Image classification data set "images" (zaid-gul/ECG_Classification on GitHub). Class labels (3): ARR, CHF, NSR.

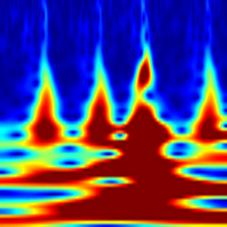
Label: CHF

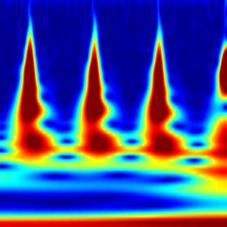
Label: ARR

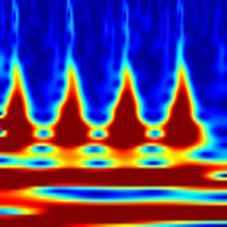
Label: CHF

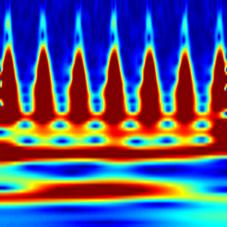
Label: CHF

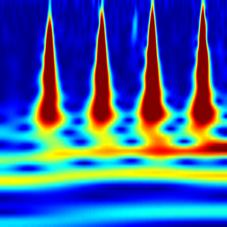
Label: ARR

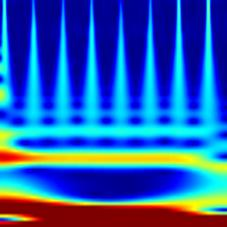
Label: NSR
